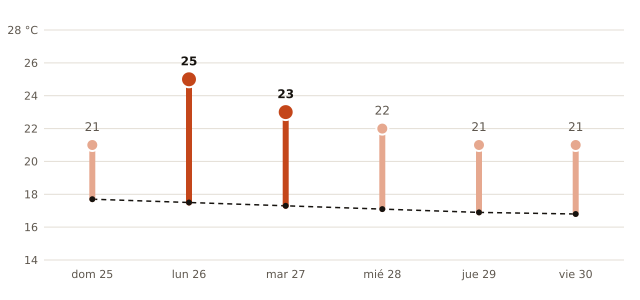

The file beside this chart, header and first rows:
fecha, máxima_prevista_C, máxima_normal_1991_2020_C
2026-10-25, 21, 17.7
2026-10-26, 25, 17.5
2026-10-27, 23, 17.3
2026-10-28, 22, 17.1
2026-10-29, 21, 16.9
2026-10-30, 21, 16.8
